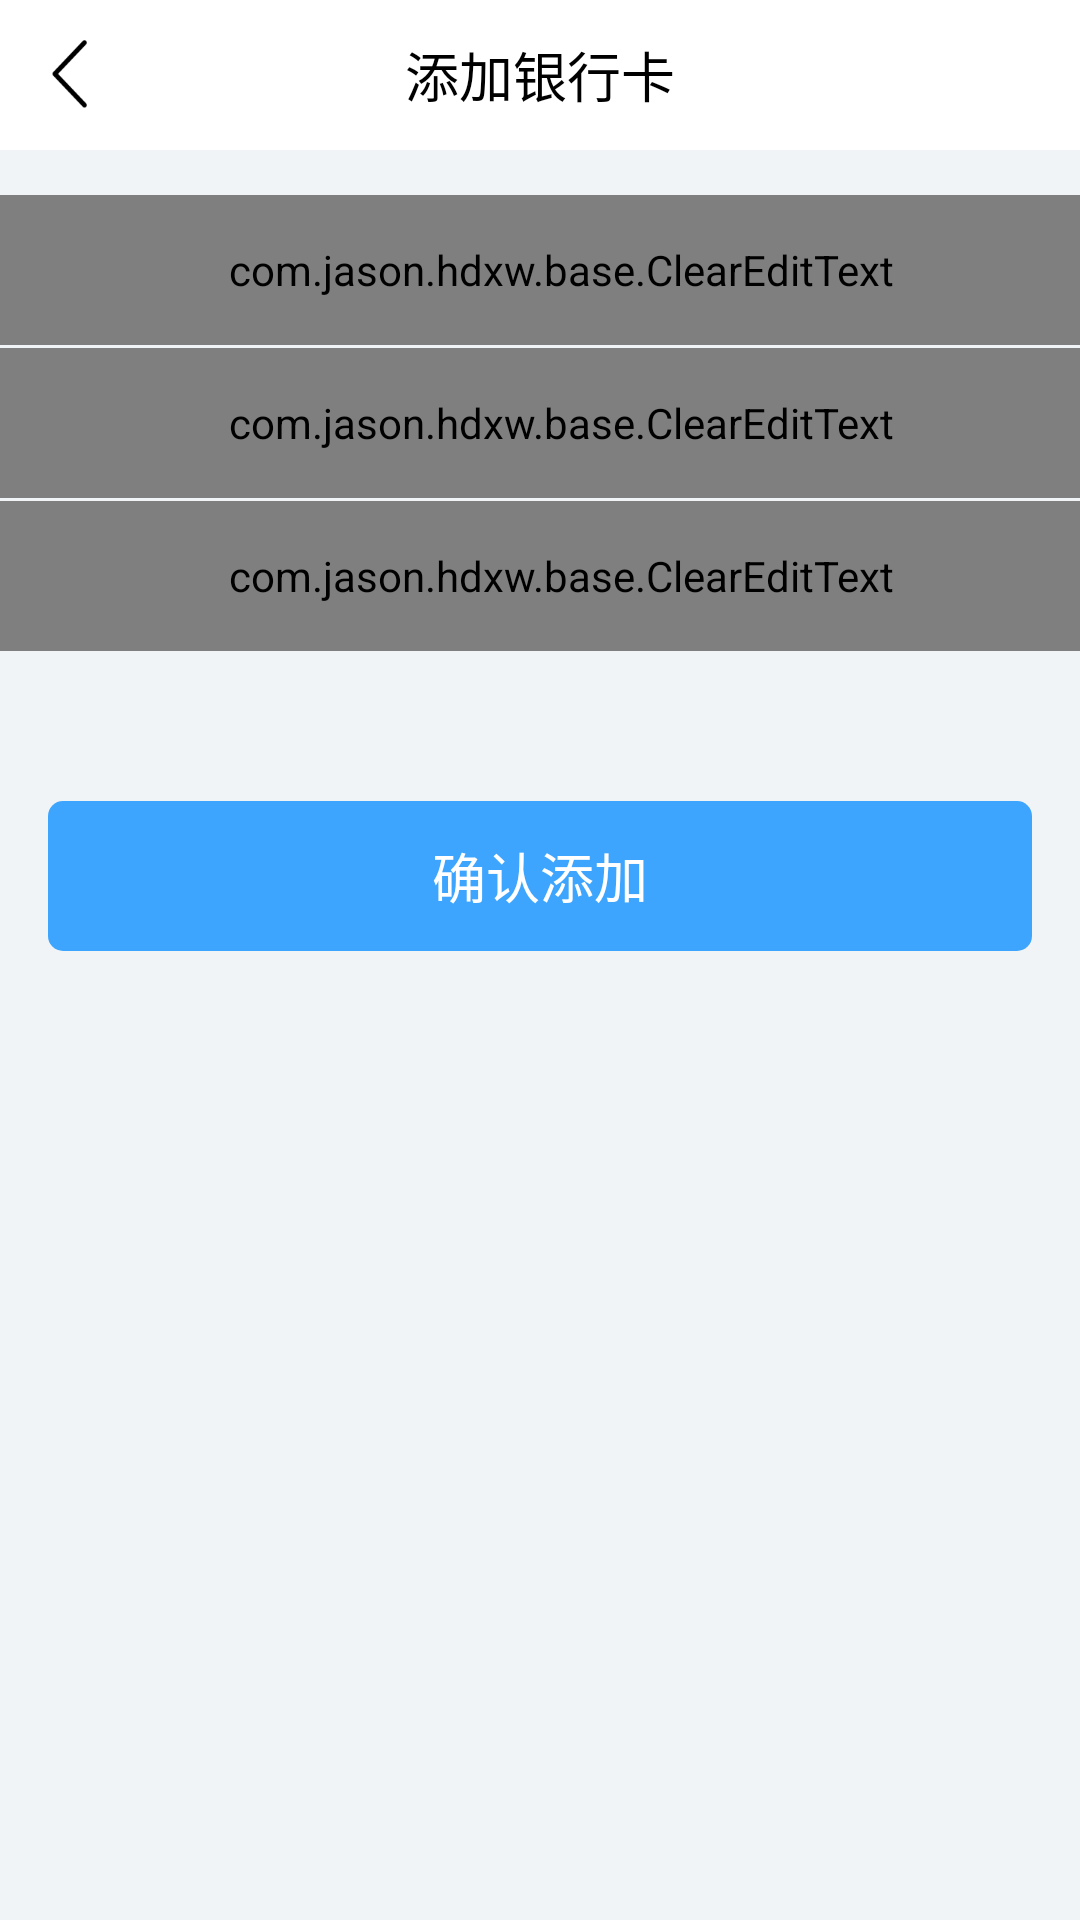

Layout XML and referenced resources for this Android screen:
<!-- AndroidManifest.xml: application theme AppTheme -->
<!-- res/layout/activity_bankcardadd.xml -->
<?xml version="1.0" encoding="utf-8"?>

<LinearLayout xmlns:android="http://schemas.android.com/apk/res/android"
    android:layout_width="match_parent"
    android:layout_height="match_parent"
    android:background="@color/partition_gray"
    android:orientation="vertical">

    <RelativeLayout
        android:layout_width="match_parent"
        android:layout_height="50dp"
        android:background="@color/white">

        <ImageView
            android:id="@+id/iv_bankcardadd_back"
            style="@style/BackStyle"
            android:src="@drawable/i_back_black" />

        <TextView
            android:layout_width="wrap_content"
            android:layout_height="wrap_content"
            android:layout_centerHorizontal="true"
            android:layout_centerVertical="true"
            android:text="@string/bankcard_add_title"
            android:textColor="@color/black"
            android:textSize="18sp" />

    </RelativeLayout>

    <LinearLayout
        android:layout_width="match_parent"
        android:layout_height="wrap_content"
        android:layout_marginTop="15dp"
        android:background="@color/white"
        android:orientation="vertical">

        <com.jason.hdxw.base.ClearEditText
            android:id="@+id/et_bancardadd_cardnum"
            style="@style/EditTextStyle"
            android:layout_width="match_parent"
            android:layout_height="50dp"
            android:hint="@string/bankcard_add_input1"
            android:inputType="number"
            android:maxLines="1"
            android:paddingLeft="14dp" />

        <include layout="@layout/segmentation_gray" />

        <com.jason.hdxw.base.ClearEditText
            android:id="@+id/et_bancardadd_cardtype"
            style="@style/EditTextStyle"
            android:layout_width="match_parent"
            android:layout_height="50dp"
            android:hint="@string/bankcard_add_input2"
            android:maxLines="1"
            android:paddingLeft="14dp" />

        <include layout="@layout/segmentation_gray" />

        <com.jason.hdxw.base.ClearEditText
            android:id="@+id/et_bancardadd_cardname"
            style="@style/EditTextStyle"
            android:layout_width="match_parent"
            android:layout_height="50dp"
            android:hint="@string/bankcard_add_input3"
            android:maxLines="1"
            android:paddingLeft="14dp" />
    </LinearLayout>

    <TextView
        android:id="@+id/tv_bankcardadd_sure"
        android:layout_width="match_parent"
        android:layout_height="50dp"
        android:layout_marginLeft="16dp"
        android:layout_marginTop="50dp"
        android:layout_marginRight="16dp"
        android:background="@drawable/bg_blue_circle_5dp"
        android:gravity="center"
        android:text="@string/bankcard_add_sure"
        android:textColor="@color/white"
        android:textSize="18sp" />
</LinearLayout>
<!-- res/layout/segmentation_gray.xml (included above) -->
<?xml version="1.0" encoding="utf-8"?>

<LinearLayout xmlns:android="http://schemas.android.com/apk/res/android"
    android:layout_width="match_parent"
    android:layout_height="wrap_content"
    android:orientation="vertical">

    <View
        android:layout_width="match_parent"
        android:layout_height="1dp"
        android:background="@color/partition_gray" />

</LinearLayout>
<!-- resources referenced by this layout -->
<resources>
  <color name="black">#FF000000</color>
  <color name="partition_gray">#F1F4F7</color>
  <color name="white">#FFFFFFFF</color>
  <!-- drawable bg_blue_circle_5dp (drawable) -->
  <?xml version="1.0" encoding="utf-8"?>
  
  <shape xmlns:android="http://schemas.android.com/apk/res/android"
      android:shape="rectangle">
      <solid android:color="@color/but_tintblue"/>
      <corners android:radius="5dp" />
  </shape>
  <!-- drawable i_back_black: png bitmap (drawable-hdpi, 676 bytes) -->
  <string name="bankcard_add_input1">请输入银行卡的卡号</string>
  <string name="bankcard_add_input2">请输入银行卡的开户行</string>
  <string name="bankcard_add_input3">请输入持卡人姓名</string>
  <string name="bankcard_add_sure">确认添加</string>
  <string name="bankcard_add_title">添加银行卡</string>
  <style name="BackStyle">
          <item name="android:layout_width">wrap_content</item>
          <item name="android:layout_height">wrap_content</item>
          <item name="android:layout_centerVertical">true</item>
          <item name="android:padding">12dp</item>
      </style>
  <style name="EditTextStyle">
          <item name="android:background">@null</item>
          <item name="android:textSize">15sp</item>
          <item name="android:textColorHint">#A4A4A4</item>
          <item name="android:textColor">#333333</item>
      </style>
  <style name="AppTheme" parent="Theme.AppCompat.Light.DarkActionBar">
          
          <item name="colorPrimary">@color/colorPrimary</item>
          <item name="colorPrimaryDark">@color/colorPrimaryDark</item>
          <item name="colorAccent">@color/colorAccent</item>
          <item name="windowActionBar">false</item>
          <item name="windowNoTitle">true</item>
      </style>
  <color name="but_tintblue">#3DA5FE</color>
  <color name="colorPrimary">#FFFFFF</color>
  <color name="colorPrimaryDark">#00000000</color>
  <color name="colorAccent">#D81B60</color>
</resources>
